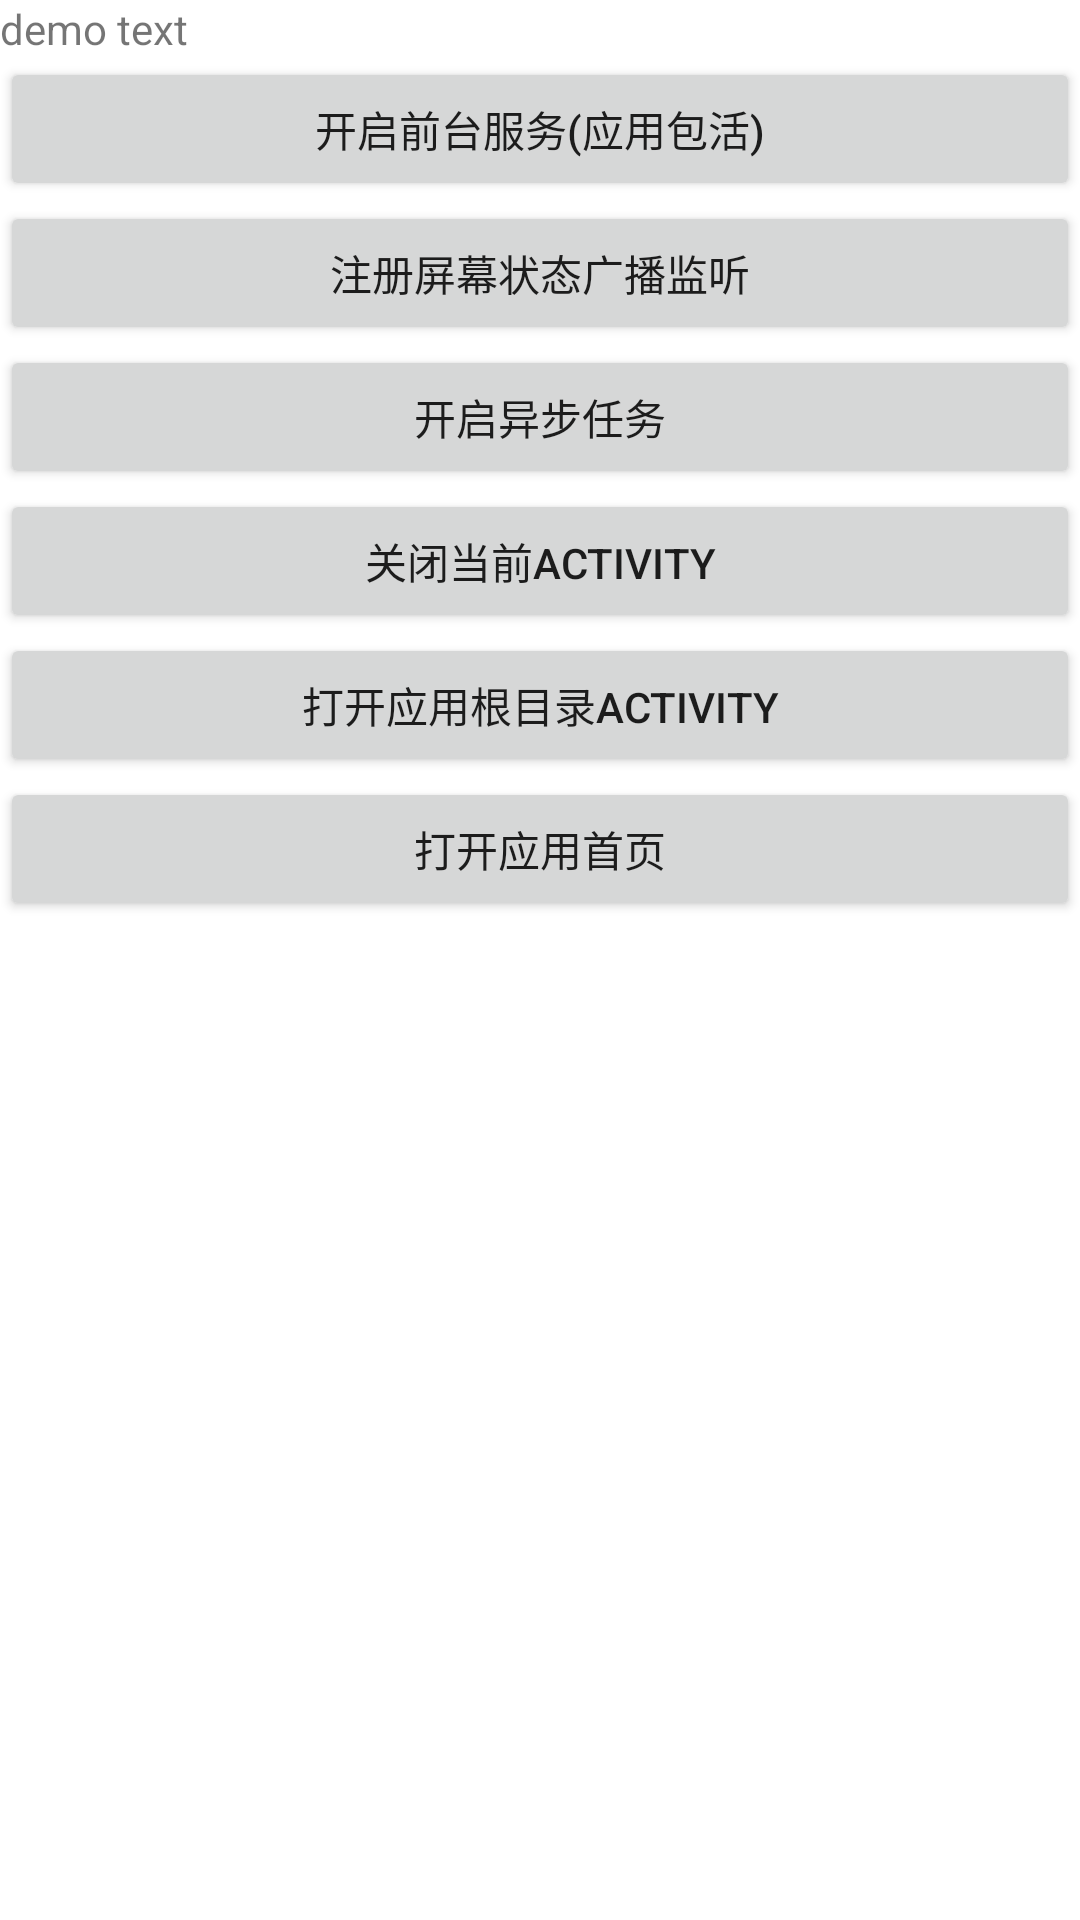

Layout XML and referenced resources for this Android screen:
<!-- AndroidManifest.xml: fallback theme Theme.MaterialComponents.DayNight.NoActionBar -->
<!-- res/layout/demo_activity.xml -->
<?xml version="1.0" encoding="utf-8"?>
<LinearLayout xmlns:android="http://schemas.android.com/apk/res/android"
    android:orientation="vertical"
    android:layout_width="match_parent"
    android:layout_height="match_parent">
	
	<TextView android:layout_width="match_parent" android:layout_height="wrap_content" android:text="demo text"/>
	<Button android:layout_width="match_parent" android:layout_height="wrap_content" android:text="开启前台服务(应用包活)" android:id="@+id/btn_start_service_front"/>
	<Button android:layout_width="match_parent" android:layout_height="wrap_content" android:text="注册屏幕状态广播监听" android:id="@+id/btn_start_screen_listen"/>
	<Button android:layout_width="match_parent" android:layout_height="wrap_content" android:text="开启异步任务" android:id="@+id/btn_start_thread"/>
	<Button android:layout_width="match_parent" android:layout_height="wrap_content" android:text="关闭当前activity" android:id="@+id/btn_finish_activity"/>
	<Button android:layout_width="match_parent" android:layout_height="wrap_content" android:text="打开应用根目录activity" android:id="@+id/btn_start_root_activity"/>
  <Button android:layout_width="match_parent" android:layout_height="wrap_content" android:text="打开应用首页" android:id="@+id/btn_start_root_page"/>
	<androidx.recyclerview.widget.RecyclerView
	    android:layout_width="match_parent"
	    android:layout_height="match_parent"
	    android:id="@+id/recycler_view">
	
	</androidx.recyclerview.widget.RecyclerView>

</LinearLayout>
<!-- resources referenced by this layout -->
<resources>

</resources>
